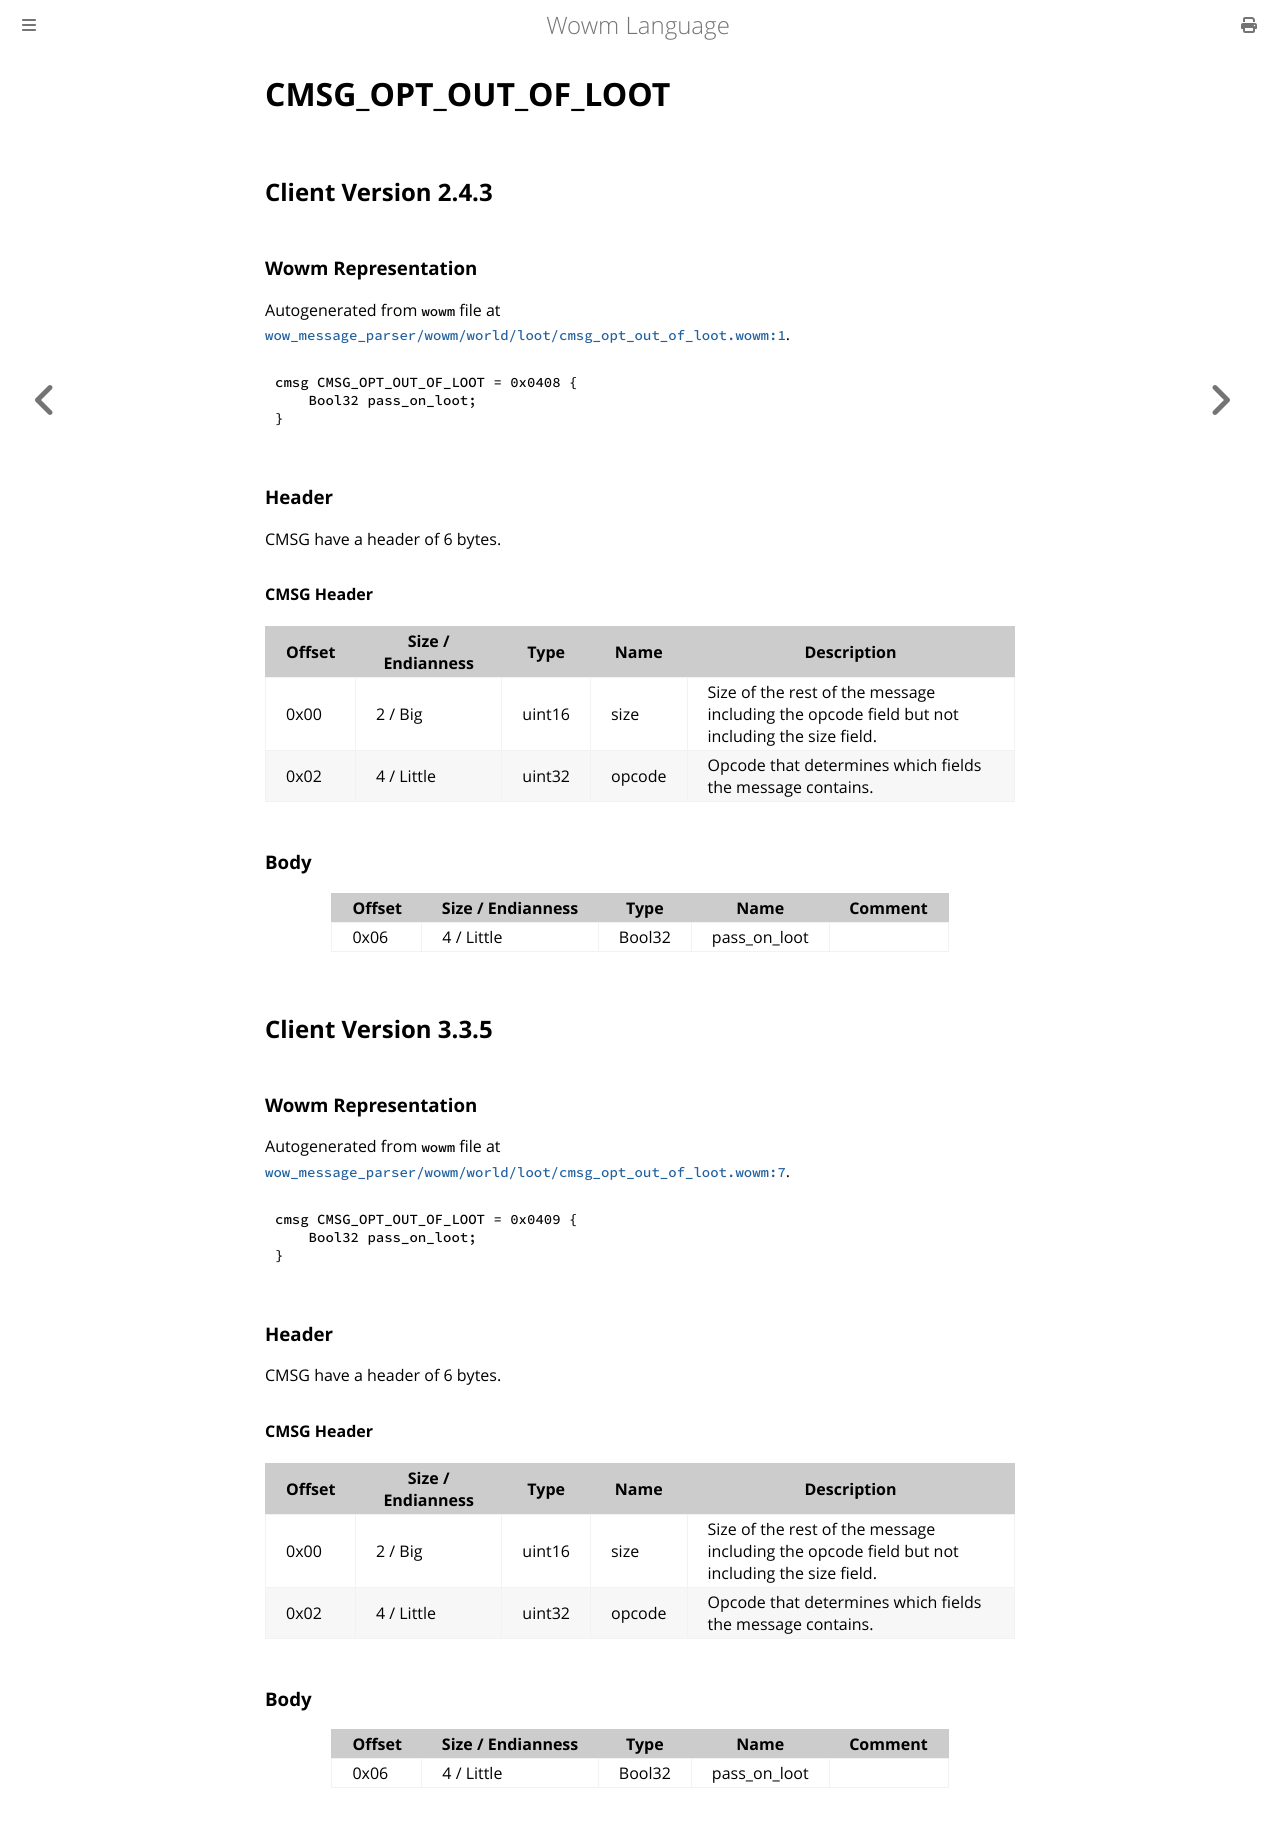

repository: gtker/wow_messages · page: docs/cmsg_opt_out_of_loot.html · generator: mdbook

# CMSG_OPT_OUT_OF_LOOT

## Client Version 2.4.3

### Wowm Representation

Autogenerated from `wowm` file at [`wow_message_parser/wowm/world/loot/cmsg_opt_out_of_loot.wowm:1`](https://github.com/gtker/wow_messages/tree/main/wow_message_parser/wowm/world/loot/cmsg_opt_out_of_loot.wowm#L1).
```rust,ignore
cmsg CMSG_OPT_OUT_OF_LOOT = 0x0408 {
    Bool32 pass_on_loot;
}
```
### Header

CMSG have a header of 6 bytes.

#### CMSG Header

| Offset | Size / Endianness | Type   | Name   | Description |
| ------ | ----------------- | ------ | ------ | ----------- |
| 0x00   | 2 / Big           | uint16 | size   | Size of the rest of the message including the opcode field but not including the size field.|
| 0x02   | 4 / Little        | uint32 | opcode | Opcode that determines which fields the message contains.|

### Body

| Offset | Size / Endianness | Type | Name | Comment |
| ------ | ----------------- | ---- | ---- | ------- |
| 0x06 | 4 / Little | Bool32 | pass_on_loot |  |

## Client Version 3.3.5

### Wowm Representation

Autogenerated from `wowm` file at [`wow_message_parser/wowm/world/loot/cmsg_opt_out_of_loot.wowm:7`](https://github.com/gtker/wow_messages/tree/main/wow_message_parser/wowm/world/loot/cmsg_opt_out_of_loot.wowm#L7).
```rust,ignore
cmsg CMSG_OPT_OUT_OF_LOOT = 0x0409 {
    Bool32 pass_on_loot;
}
```
### Header

CMSG have a header of 6 bytes.

#### CMSG Header

| Offset | Size / Endianness | Type   | Name   | Description |
| ------ | ----------------- | ------ | ------ | ----------- |
| 0x00   | 2 / Big           | uint16 | size   | Size of the rest of the message including the opcode field but not including the size field.|
| 0x02   | 4 / Little        | uint32 | opcode | Opcode that determines which fields the message contains.|

### Body

| Offset | Size / Endianness | Type | Name | Comment |
| ------ | ----------------- | ---- | ---- | ------- |
| 0x06 | 4 / Little | Bool32 | pass_on_loot |  |
